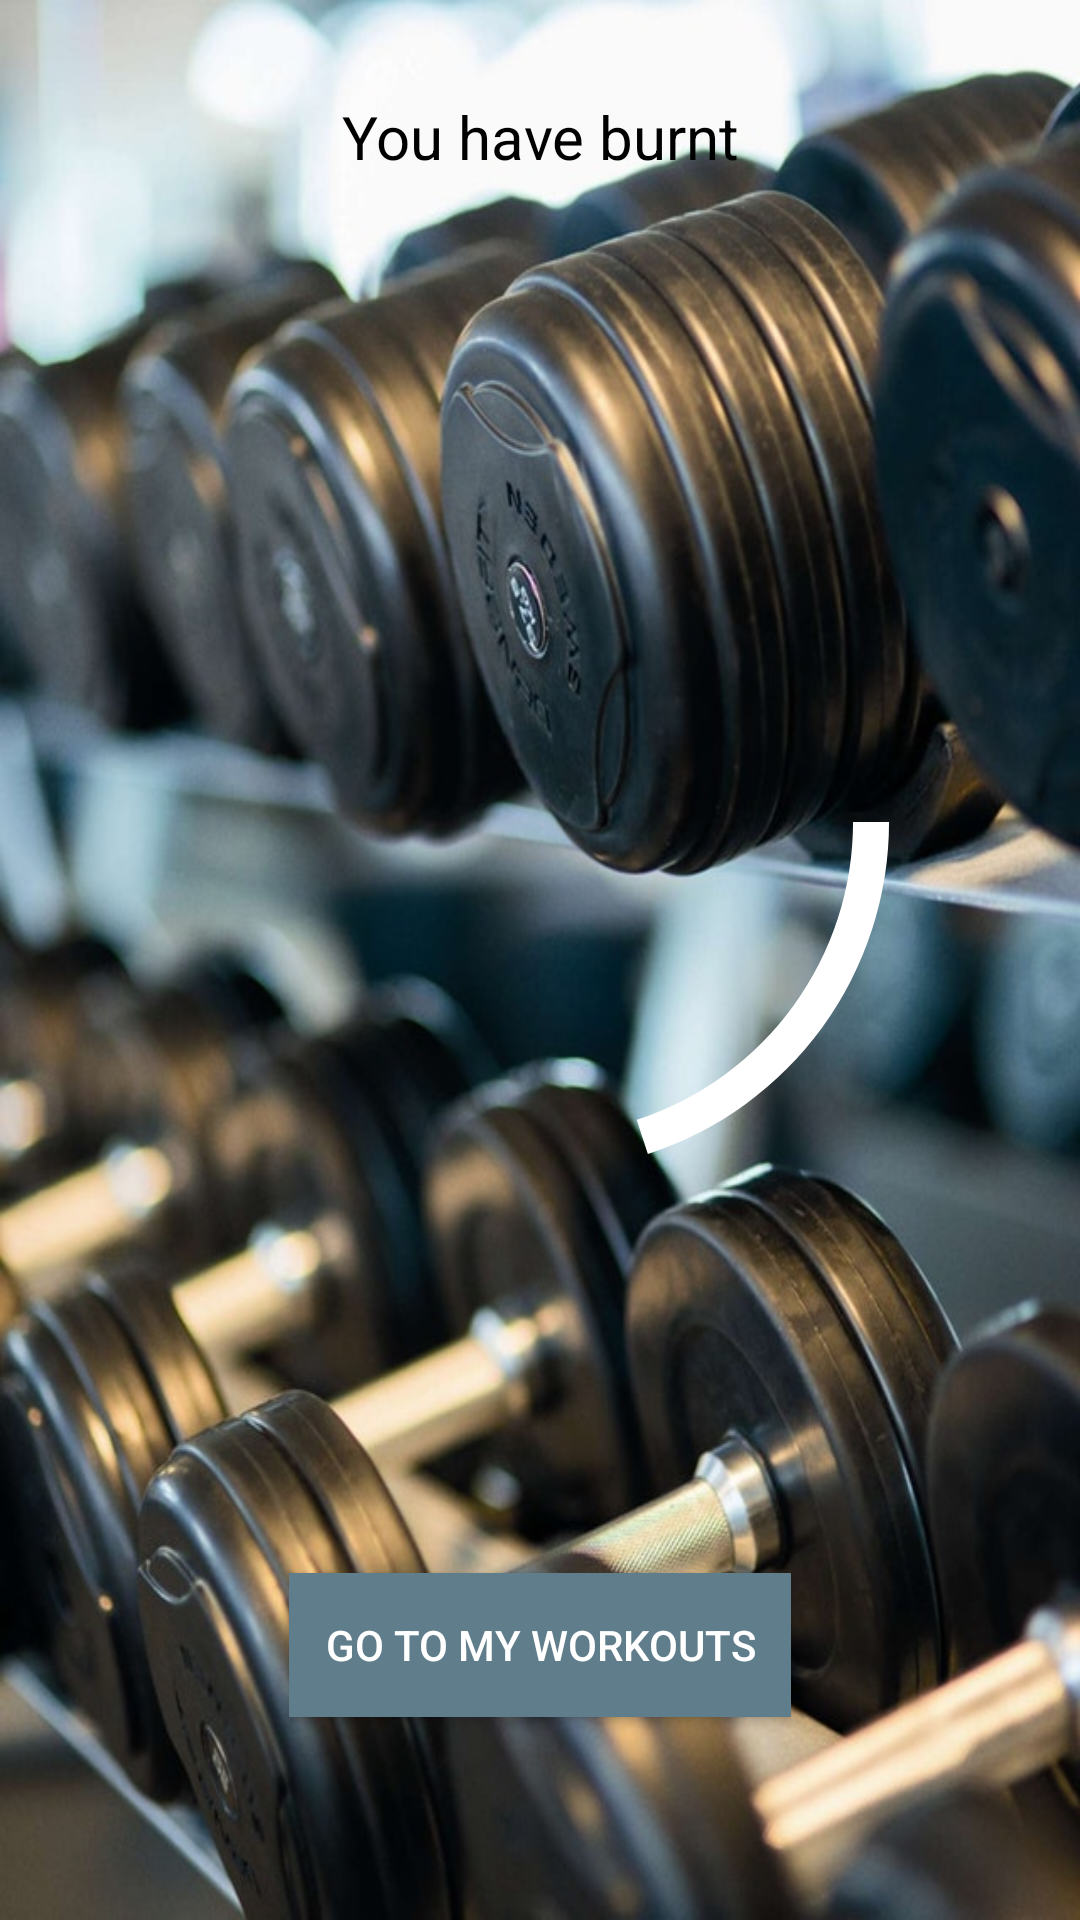

Write the Android layout XML for this screen, with the resource values it uses.
<!-- AndroidManifest.xml: application theme AppTheme -->
<!-- res/layout/activity_main.xml -->
<?xml version="1.0" encoding="utf-8"?>
<LinearLayout xmlns:android="http://schemas.android.com/apk/res/android"
    xmlns:app="http://schemas.android.com/apk/res-auto"
    xmlns:tools="http://schemas.android.com/tools"
    android:id="@+id/main_layout"
    android:layout_width="match_parent"
    android:layout_height="match_parent"
    android:background="@drawable/welcome_image"
    android:orientation="vertical"
    tools:context="com.example.android.workouttracker.MainActivity">

    <TextView
        android:layout_width="match_parent"
        android:layout_height="0dp"
        android:layout_weight="1"
        android:gravity="center"
        android:text="@string/burning_welcome"
        android:textColor="@android:color/black"
        android:textSize="@dimen/text_size" />

    <RelativeLayout
        android:layout_width="match_parent"
        android:layout_height="0dp"
        android:layout_weight="4">

        <ProgressBar
            android:id="@+id/progressCircle"
            style="?android:attr/progressBarStyleHorizontal"
            android:layout_width="240dp"
            android:layout_height="240dp"
            android:layout_centerInParent="true"
            android:max="10000"
            android:progress="2000"
            android:progressDrawable="@drawable/progress_circle" />

        <TextView
            style="@style/MainTextStyle"
            android:id="@+id/progressText"
            tools:text="1000 kcal" />

        <TextView
            style="@style/MainTextStyle"
            android:id="@+id/percentText"
            android:layout_below="@id/progressText"
            tools:text="10%" />
    </RelativeLayout>

    <LinearLayout
        android:layout_width="match_parent"
        android:layout_height="0dp"
        android:layout_weight="2"
        android:gravity="center">

        <Button
            android:id="@+id/goto_button"
            android:layout_width="wrap_content"
            android:layout_height="@dimen/spinner_height"
            android:layout_gravity="center"
            android:background="@color/colorPrimary"
            android:padding="@dimen/basic_padding"
            android:text="@string/goto_button"
            android:textColor="@android:color/white" />

    </LinearLayout>

</LinearLayout>
<!-- resources referenced by this layout -->
<resources>
  <color name="colorPrimary">#607D8B</color>
  <dimen name="basic_padding">12dp</dimen>
  <dimen name="spinner_height">48dp</dimen>
  <dimen name="text_size">20sp</dimen>
  <!-- drawable progress_circle (drawable) -->
  <?xml version="1.0" encoding="utf-8"?>
  <shape xmlns:android="http://schemas.android.com/apk/res/android"
      android:shape="ring"
      android:innerRadiusRatio="2.3"
      android:thickness="12sp">
      <solid android:color="@android:color/white" />
  </shape>
  <!-- drawable welcome_image: jpeg bitmap (drawable-mdpi, 104991 bytes) -->
  <string name="burning_welcome">You have burnt</string>
  <string name="goto_button">Go to my workouts</string>
  <style name="MainTextStyle" parent="AppTheme">
          <item name="android:layout_width">wrap_content</item>
          <item name="android:layout_height">wrap_content</item>
          <item name="android:layout_centerInParent">true</item>
          <item name="android:textColor">@android:color/white</item>
          <item name="android:textSize">@dimen/big_text_size</item>
      </style>
  <style name="AppTheme" parent="Theme.AppCompat.Light.DarkActionBar">
          
          <item name="colorPrimary">@color/colorPrimary</item>
          <item name="colorPrimaryDark">@color/colorPrimaryDark</item>
          <item name="colorAccent">@color/colorAccent</item>
      </style>
  <dimen name="big_text_size">32sp</dimen>
  <color name="colorPrimaryDark">#37474F</color>
  <color name="colorAccent">#FF5252</color>
</resources>
